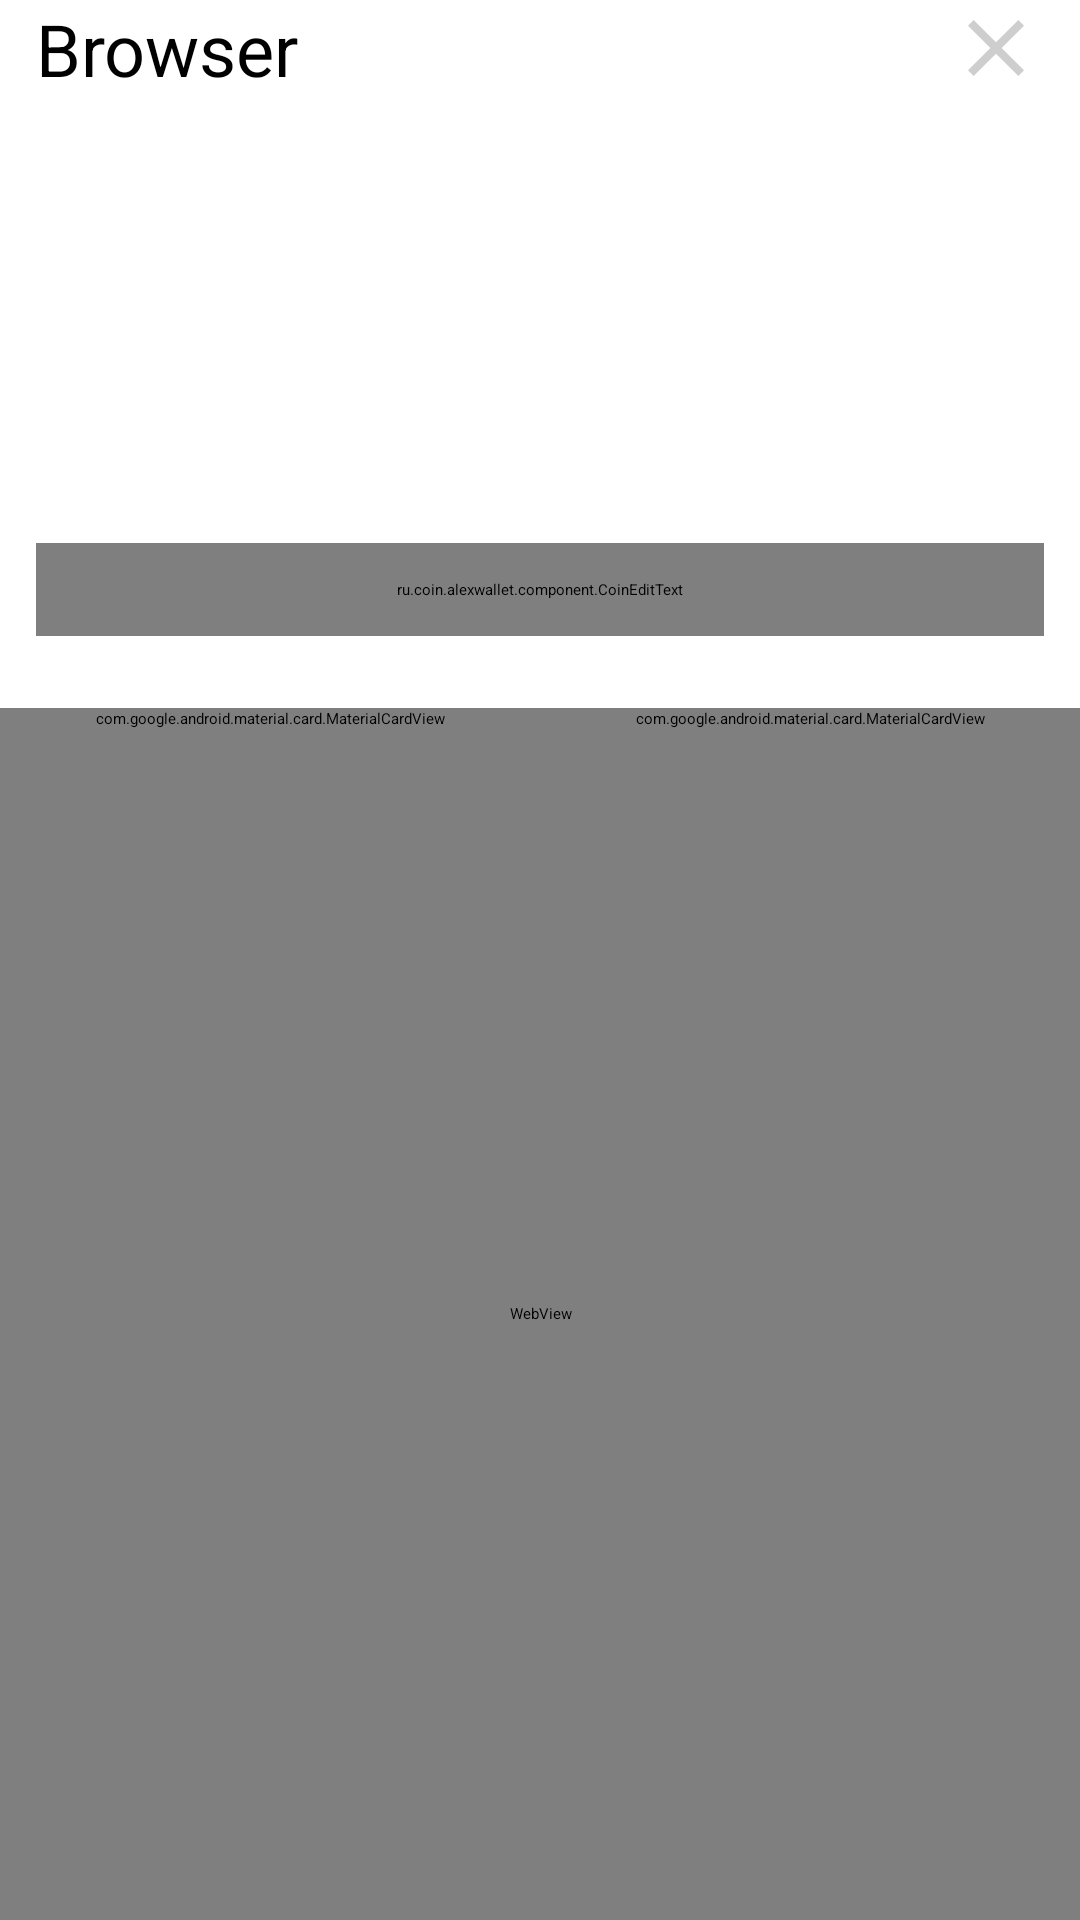

Here is an Android app screen rendered from its layout file. Give the layout XML and the strings, colors and styles it references.
<!-- AndroidManifest.xml: application theme Theme.CoinWallet -->
<!-- res/layout/fragment_browser.xml -->
<?xml version="1.0" encoding="utf-8"?>
<layout xmlns:android="http://schemas.android.com/apk/res/android"
    xmlns:app="http://schemas.android.com/apk/res-auto"
    xmlns:tools="http://schemas.android.com/tools">

    <data>

        <variable
            name="clickListener"
            type="android.view.View.OnClickListener" />
    </data>

    <androidx.constraintlayout.widget.ConstraintLayout
        android:id="@+id/fragment_browser_root_layout"
        android:layout_width="match_parent"
        android:layout_height="match_parent"
        android:animateLayoutChanges="true"
        android:focusable="true"
        android:focusableInTouchMode="true">

        <TextView
            android:id="@+id/fragment_browser_title"
            android:layout_width="wrap_content"
            android:layout_height="wrap_content"
            android:layout_marginStart="@dimen/standard_margin"
            android:text="@string/browser"
            android:textSize="@dimen/screen_title_size"
            app:layout_constraintStart_toStartOf="parent"
            app:layout_constraintTop_toTopOf="parent" />

        <ImageView
            android:id="@+id/fragment_browser_close"
            android:layout_width="32dp"
            android:layout_height="32dp"
            android:layout_marginEnd="@dimen/standard_margin"
            android:contentDescription="@string/close"
            android:src="@drawable/ic_close_white"
            app:layout_constraintEnd_toEndOf="parent"
            app:layout_constraintTop_toTopOf="parent" />


        <ru.coin.alexwallet.component.CoinEditText
            android:id="@+id/fragment_browser_edit_text"
            style="@style/Widget.MaterialComponents.TextInputLayout.FilledBox"
            android:layout_width="match_parent"
            android:layout_height="wrap_content"
            android:layout_margin="12dp"
            android:background="@drawable/edit_text_background"
            android:hint="@string/enter_url"
            android:imeOptions="actionDone"
            android:importantForAutofill="no"
            android:inputType="text"
            android:padding="12dp"
            android:textColorHint="@color/stroke_color"
            app:layout_constraintBottom_toTopOf="@id/fragment_browser_guide_30h" />

        <androidx.constraintlayout.widget.Guideline
            android:id="@+id/fragment_browser_guide_30h"
            android:layout_width="wrap_content"
            android:layout_height="wrap_content"
            android:orientation="horizontal"
            app:layout_constraintGuide_percent="0.35" />

        <WebView
            android:id="@+id/fragment_browser_web_view"
            android:layout_width="match_parent"
            android:layout_height="0dp"
            android:layout_marginTop="12dp"
            android:background="@color/backgroundColor"
            app:layout_constraintBottom_toBottomOf="parent"
            app:layout_constraintTop_toBottomOf="@id/fragment_browser_guide_30h"
            app:layout_constraintVertical_bias="0.0"
            tools:layout_editor_absoluteX="0dp" />

        <androidx.constraintlayout.widget.Guideline
            android:id="@+id/fragment_browser_guide_50v"
            android:layout_width="wrap_content"
            android:layout_height="wrap_content"
            android:orientation="vertical"
            app:layout_constraintGuide_percent="0.5" />

        <com.google.android.material.card.MaterialCardView
            android:id="@+id/fragment_browser_history_card"
            android:layout_width="0dp"
            android:layout_height="wrap_content"
            android:layout_margin="@dimen/standard_margin"
            android:elevation="4dp"
            android:onClick="@{clickListener}"
            app:cardBackgroundColor="@color/backgroundColor"
            app:cardCornerRadius="@dimen/standard_margin"
            app:contentPadding="@dimen/standard_margin"
            app:layout_constraintEnd_toStartOf="@+id/fragment_browser_guide_50v"
            app:layout_constraintStart_toStartOf="parent"
            app:layout_constraintTop_toBottomOf="@id/fragment_browser_guide_30h"
            app:strokeColor="#252547"
            app:strokeWidth="@dimen/stroke_width">

            <androidx.appcompat.widget.LinearLayoutCompat
                android:layout_width="match_parent"
                android:layout_height="match_parent"
                android:orientation="vertical">

                <ImageView
                    android:id="@+id/fragment_browser_image_history"
                    android:layout_width="24dp"
                    android:layout_height="24dp"
                    android:contentDescription="@string/browser_history"
                    android:src="@drawable/ic_browser_history" />

                <TextView
                    android:layout_width="wrap_content"
                    android:layout_height="wrap_content"
                    android:layout_marginTop="@dimen/half_standard_margin"
                    android:text="@string/browser_history"
                    android:textStyle="bold" />
            </androidx.appcompat.widget.LinearLayoutCompat>
        </com.google.android.material.card.MaterialCardView>

        <com.google.android.material.card.MaterialCardView
            android:id="@+id/fragment_browser_favorites_card"
            android:layout_width="0dp"
            android:layout_height="wrap_content"
            android:layout_margin="@dimen/standard_margin"
            android:elevation="4dp"
            android:onClick="@{clickListener}"
            app:cardBackgroundColor="@color/backgroundColor"
            app:cardCornerRadius="@dimen/standard_margin"
            app:contentPadding="@dimen/standard_margin"
            app:layout_constraintEnd_toEndOf="parent"
            app:layout_constraintStart_toEndOf="@+id/fragment_browser_guide_50v"
            app:layout_constraintTop_toBottomOf="@id/fragment_browser_guide_30h"
            app:strokeColor="@color/stroke_color"
            app:strokeWidth="@dimen/stroke_width">

            <androidx.appcompat.widget.LinearLayoutCompat
                android:layout_width="match_parent"
                android:layout_height="match_parent"
                android:orientation="vertical">

                <ImageView
                    android:id="@+id/fragment_browser_image_favorites"
                    android:layout_width="24dp"
                    android:layout_height="24dp"
                    android:contentDescription="@string/browser_history"
                    android:src="@drawable/ic_star" />

                <TextView
                    android:layout_width="wrap_content"
                    android:layout_height="wrap_content"
                    android:layout_marginTop="@dimen/half_standard_margin"
                    android:text="@string/favorites"
                    android:textStyle="bold" />
            </androidx.appcompat.widget.LinearLayoutCompat>
        </com.google.android.material.card.MaterialCardView>

    </androidx.constraintlayout.widget.ConstraintLayout>
</layout>
<!-- resources referenced by this layout -->
<resources>
  <dimen name="half_standard_margin">6dp</dimen>
  <dimen name="screen_title_size">24sp</dimen>
  <dimen name="standard_margin">12dp</dimen>
  <dimen name="stroke_width">1.5dp</dimen>
  <!-- drawable edit_text_background (drawable) -->
  <shape xmlns:android="http://schemas.android.com/apk/res/android"
      android:shape="rectangle">
      <solid android:color="#00000000" />
      <stroke android:width="1.5dp"
          android:color="@color/tab_icon_inactive_color" />
      <corners
          android:radius="8dp"/>
  </shape>
  <!-- drawable ic_close_white (drawable) -->
  <vector xmlns:android="http://schemas.android.com/apk/res/android"
      android:width="24dp"
      android:height="24dp"
      android:viewportWidth="24"
      android:viewportHeight="24"
      android:tint="@color/tab_icon_active_color">
      <path
          android:fillColor="@color/tab_icon_active_color"
          android:pathData="M19,6.41L17.59,5 12,10.59 6.41,5 5,6.41 10.59,12 5,17.59 6.41,19 12,13.41 17.59,19 19,17.59 13.41,12 19,6.41z"/>
  </vector>
  <string name="browser">Browser</string>
  <string name="browser_history">History</string>
  <string name="close">Close</string>
  <string name="enter_url">Enter Url</string>
  <string name="favorites">Favorites</string>
  <style name="Theme.CoinWallet" parent="Theme.MaterialComponents.DayNight.DarkActionBar">
          
          <item name="colorPrimary">@color/purple_200</item>
          <item name="colorPrimaryVariant">@color/purple_700</item>
          <item name="colorOnPrimary">@color/black</item>
          
          <item name="colorSecondary">@color/teal_200</item>
          <item name="colorSecondaryVariant">@color/teal_200</item>
          <item name="colorOnSecondary">@color/black</item>
          
          <item name="android:statusBarColor" tools:targetApi="l">?attr/colorPrimaryVariant</item>
          
      </style>
  <color name="tab_icon_inactive_color">#493d60</color>
  <color name="tab_icon_active_color">#cecece</color>
  <color name="purple_200">#FFBB86FC</color>
  <color name="purple_700">#FF3700B3</color>
  <color name="black">#FF000000</color>
  <color name="teal_200">#FF03DAC5</color>
</resources>
